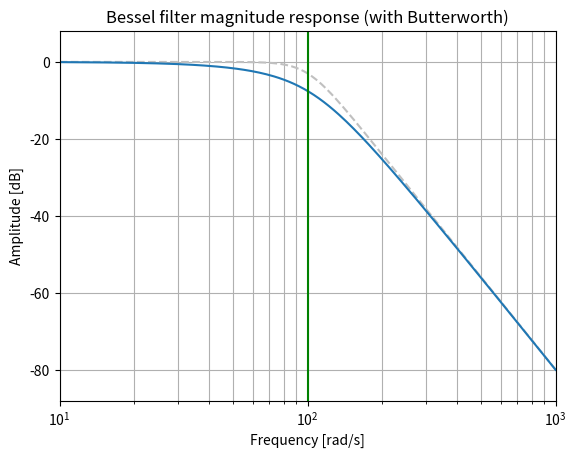
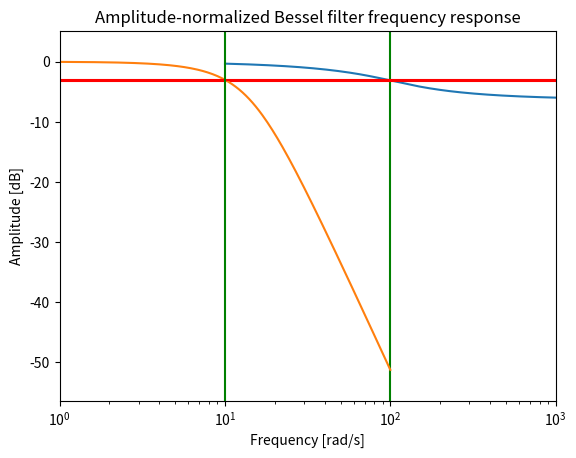
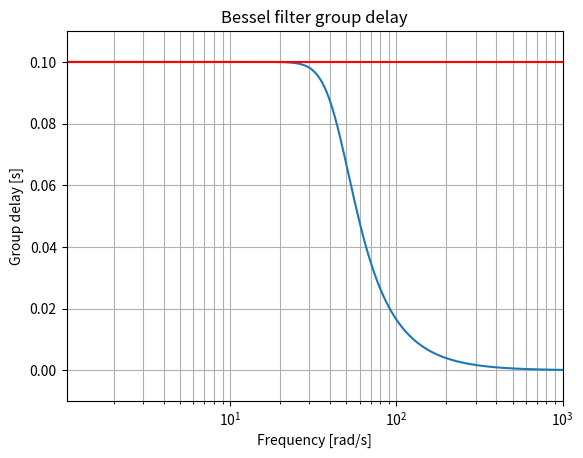

These charts were generated, in order, by the following Python code:
from scipy import signal
import matplotlib.pyplot as plt
import numpy as np

b, a = signal.butter(4, 100, 'low', analog=True)
w, h = signal.freqs(b, a)
plt.semilogx(w, 20 * np.log10(np.abs(h)), color='silver', ls='dashed')
b, a = signal.bessel(4, 100, 'low', analog=True, norm='phase')
w, h = signal.freqs(b, a)
plt.semilogx(w, 20 * np.log10(np.abs(h)))
plt.title('Bessel filter magnitude response (with Butterworth)')
plt.xlabel('Frequency [rad/s]')
plt.ylabel('Amplitude [dB]')
plt.margins(0, 0.1)
plt.grid(which='both', axis='both')
plt.axvline(100, color='green')  # cutoff frequency
plt.show()

plt.figure()
plt.semilogx(w, np.unwrap(np.angle(h)))
plt.axvline(100, color='green')  # cutoff frequency
plt.axhline(-np.pi, color='red')  # phase midpoint
plt.title('Bessel filter phase response')
plt.xlabel('Frequency [rad/s]')
plt.ylabel('Phase [rad]')
plt.margins(0, 0.1)
plt.grid(which='both', axis='both')
plt.show()

b, a = signal.bessel(3, 10, 'low', analog=True, norm='mag')
w, h = signal.freqs(b, a)
plt.semilogx(w, 20 * np.log10(np.abs(h)))
plt.axhline(-3, color='red')  # -3 dB magnitude
plt.axvline(10, color='green')  # cutoff frequency
plt.title('Amplitude-normalized Bessel filter frequency response')
plt.xlabel('Frequency [rad/s]')
plt.ylabel('Amplitude [dB]')
plt.margins(0, 0.1)
plt.grid(which='both', axis='both')
plt.show()

b, a = signal.bessel(5, 1/0.1, 'low', analog=True, norm='delay')
w, h = signal.freqs(b, a)
plt.figure()
plt.semilogx(w[1:], -np.diff(np.unwrap(np.angle(h)))/np.diff(w))
plt.axhline(0.1, color='red')  # 0.1 seconds group delay
plt.title('Bessel filter group delay')
plt.xlabel('Frequency [rad/s]')
plt.ylabel('Group delay [s]')
plt.margins(0, 0.1)
plt.grid(which='both', axis='both')
plt.show()